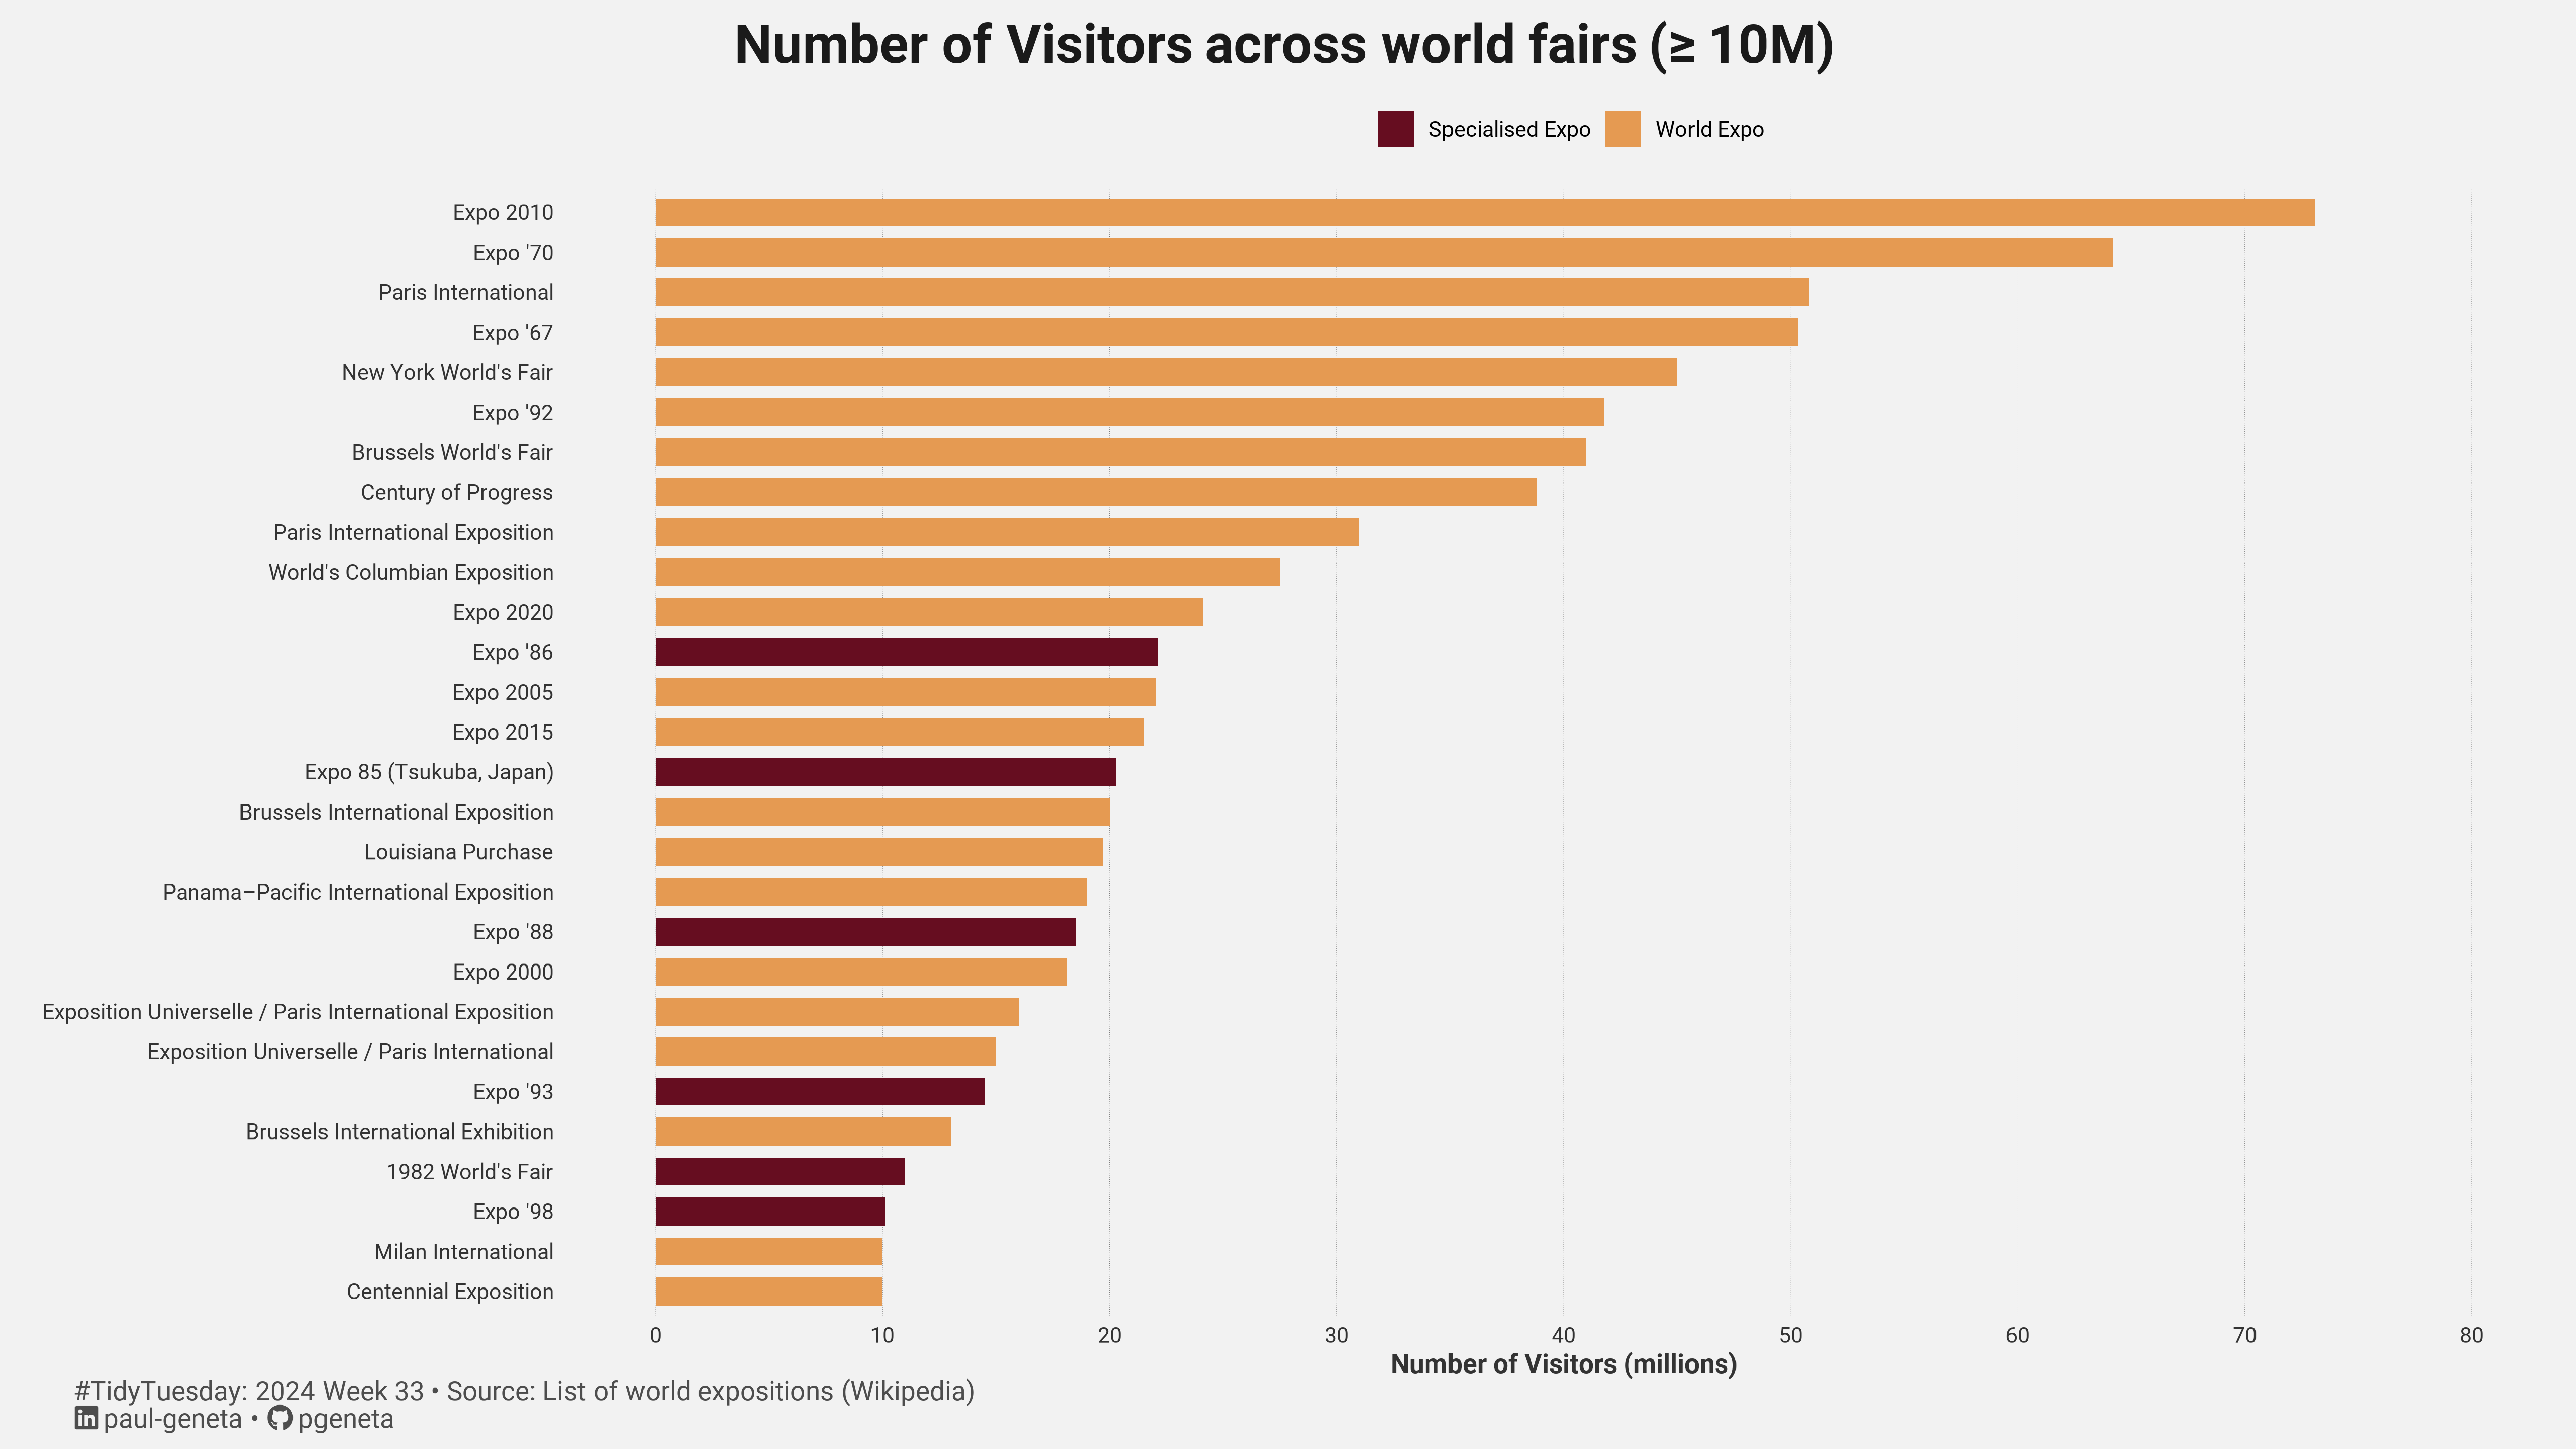

The script that drew this image:

## 1. LOAD PACKAGES & SETUP ----  
pacman::p_load(
  tidyverse, plotly, ggplot2, showtext, janitor, skimr, scales, lubridate, ggtext, MetBrewer,
  ggridges
)

### 1.1 SET FIG SIZE ----
camcorder::gg_record(
  dir    = here::here("temp_plots"),
  device = "png",
  width  = 16,
  height = 9,
  units  = "in",
  dpi    = 320)

### 1.2 RESOLUTION ----
showtext_opts(dpi = 320, regular.wt = 300, bold.wt = 800)


## 2. READ IN THE DATA ----
tt <- tidytuesdayR::tt_load(x = base::as.double("2024"),
              week = base::as.double("33")) 

fairs <- tt$worlds_fairs %>% clean_names() %>% glimpse()

tidytuesdayR::readme(tt) 
rm(tt)  


## 3. EXAMINING THE DATA ----
skim(fairs)
glimpse(fairs)
colnames(fairs) %>% sort()


## 4. TIDYDATA ----

df_filtered <- fairs %>% 
  select(name_of_exposition, category, visitors) %>% 
  filter(!is.na(visitors),
         visitors >=10 ) |> 
  distinct(name_of_exposition, .keep_all = TRUE) |> 
  arrange(desc(visitors)) |> 
  mutate(name_of_exposition = recode(name_of_exposition,
                                     "Exposition Internationale des Arts et Techniques dans la Vie Moderne / Paris International Exposition" = "Paris International Exposition"))

# 5. VISUALIZATION ---- 

### 5.1 PLOT AESTHETICS ---- 
bkg_colour      <- colorspace::lighten("gray", .8) 
title_colour    <- "gray10"          
subtitle_colour <- "gray10"  
caption_colour  <- "gray30"  
text_colour     <- "gray20"   


### |-  5.2 TITLES AND CAPTIONS ----
tt <- str_glue("#TidyTuesday: { 2024 } Week { 33 } &bull; Source: List of world expositions (Wikipedia) <br>")
linkedin <- str_glue("<span style='font-family:fa6-brands'>&#xf08c;</span> paul-geneta")
github <- str_glue("<span style='font-family:fa6-brands'>&#xf09b;</span> pgeneta")

title_text    <- str_glue("Number of Visitors across world fairs (≥ 10M)") 
caption_text  <- str_glue("{tt} {linkedin} &bull; {github}")  


### |-  5.3 FONTS ----
font_add('fa6-brands', 'fonts/6.4.2/Font Awesome 6 Brands-Regular-400.otf') 
font_add_google("Roboto", family = "title")                            
font_add_google("Roboto", family = "subtitle")   
font_add_google("Roboto", family = "text")  
font_add_google("Roboto", family = "caption")
showtext_auto(enable = TRUE)  

### |-  5.4 PLOT THEME ----
theme_set(theme_minimal(base_size = 12, base_family = "text"))                

theme_update(
  #Format titles and axis titles
  plot.title.position   = "plot",
  plot.caption.position = "panel",
  plot.title           = element_markdown(
    size               = rel(2), 
    family             = 'title',
    color              = title_colour,
    face               = "bold",
    lineheight         = 0.85,
    hjust              = 0.5,
    margin             = margin(t = 5, b = 10)),
  
  plot.subtitle        = element_markdown(
    size               = rel(.8), 
    family             = 'subtitle',
    color              = title_colour,
    lineheight         = 0.8, 
    margin             = margin(t = 5, b = 20)),
  
  plot.caption         = element_markdown(
    size               = rel(1),
    family             = 'caption',
    color              = caption_colour,
    lineheight         = 0.1,
    hjust              = -.45,
    halign             = 0,
    margin             = margin(t = 1, b = 1)),
  axis.title.x          = element_text(margin = margin(3, 0, 0, 0), size = rel(1), color = text_colour, family = "text", face = "bold", hjust = 0.5),
  axis.text             = element_text(size = rel(0.8), color = text_colour, family = "text"),
  
  #Format background colours
  panel.background      = element_rect(fill = bkg_colour, color = bkg_colour),
  plot.background       = element_rect(fill = bkg_colour, color = bkg_colour),
  
  #Format the grid
  panel.grid.minor.x    = element_blank(),
  panel.grid.major.x    = element_line(linetype = "dotted", linewidth = 0.1, color = 'gray40'),
  panel.grid.minor.y    = element_blank(),
  panel.grid.major.y    = element_blank(),
  
  #Format legend
  legend.position       = 'top',
  legend.background = element_rect(fill=bkg_colour, color=bkg_colour),
  legend.title = element_text(family = "serif",
                              color = text_colour,
                              size = 20, face = "bold", hjust = 0.5),


)

### 5.5 FINAL PLOT ----  

df_filtered %>% 
  ggplot(aes(x = reorder(name_of_exposition, visitors), y = visitors, fill = as.factor(category)))+
  # Geoms
  geom_bar(stat = 'identity', width = 0.7)+
  coord_flip()+
  # Scales
  scale_fill_manual(values = met.brewer("Navajo"))+
  scale_y_continuous(breaks = seq(0,80,by=10), limits = c(0,80))+
  # Labels
  labs(title = title_text,
       x = "",
       y = "Number of Visitors (millions)",
       fill = element_blank(), 
       caption = caption_text)
